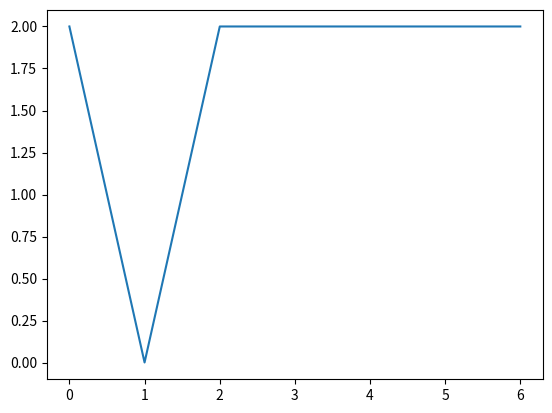

Generate this figure with matplotlib:
import matplotlib.pyplot as plt
import numpy as np

# given
sigma_delta = 1
tau = 6
t0 = 10


def p_delta(delta):
    return np.power(sigma_delta * np.sqrt(2 * np.pi), -1) * np.exp(-np.power(delta, 2) / (2 * np.power(sigma_delta, 2)))


# computations
def main():
    plot_detuning_distribution()
    # plot_phase_collection_time()
    # plot_phase_collection_time_squared()

    taus = np.linspace(0, tau, 10000)
    ys = np.zeros_like(taus)
    for taui, t in enumerate(taus):
        ys[taui] = phase_collection_time_2(t)
    plt.close('all')
    plt.plot(taus, ys)
    plt.show()


def phase_collection_time_2(starting_time):
    if 0 <= starting_time < (2 * tau - t0) / 2:
        return 2 * tau - t0 - 2 * starting_time
    elif (2 * tau - t0) / 2 <= starting_time < 2 * tau - t0:
        return 2 * (starting_time - (2 * tau - t0) / 2)
    else:
        return 2 * tau - t0


def plot_phase_collection_time():
    xs = np.linspace(0., t0, 100)
    ys = np.zeros_like(xs)
    for xi, x in enumerate(xs):
        ys[xi] = phase_collection_time(x)
    plt.close('all')
    plt.plot(xs, ys)
    plt.xlabel('starting time')
    plt.ylabel('phase collection time')
    plt.savefig('phase_collection_time.png')


def plot_phase_collection_time_squared():
    xs = np.linspace(0., t0, 100)
    ys = np.zeros_like(xs)
    for xi, x in enumerate(xs):
        ys[xi] = phase_collection_time(x)
    plt.close('all')
    plt.plot(xs, ys ** 2)
    plt.xlabel('starting time')
    plt.ylabel('phase collection time^2')
    plt.savefig('phase_collection_time_squared.png')


def phase_collection_time(starting_time):
    if 0 <= starting_time < t0 - 2 * tau:
        return 0
    if t0 - 2 * tau <= starting_time < t0 - tau:
        return starting_time - (t0 - 2 * tau)
    if t0 - tau <= starting_time <= t0:
        return t0 - starting_time


def plot_detuning_distribution():
    plt.close('all')
    xs = np.linspace(-5, 5, 100)
    ys = p_delta(xs)
    plt.plot(xs, ys)
    plt.xlabel('detuning')
    plt.ylabel('p(delta)')
    plt.savefig('detuning_distribution.png')


if __name__ == '__main__':
    main()
